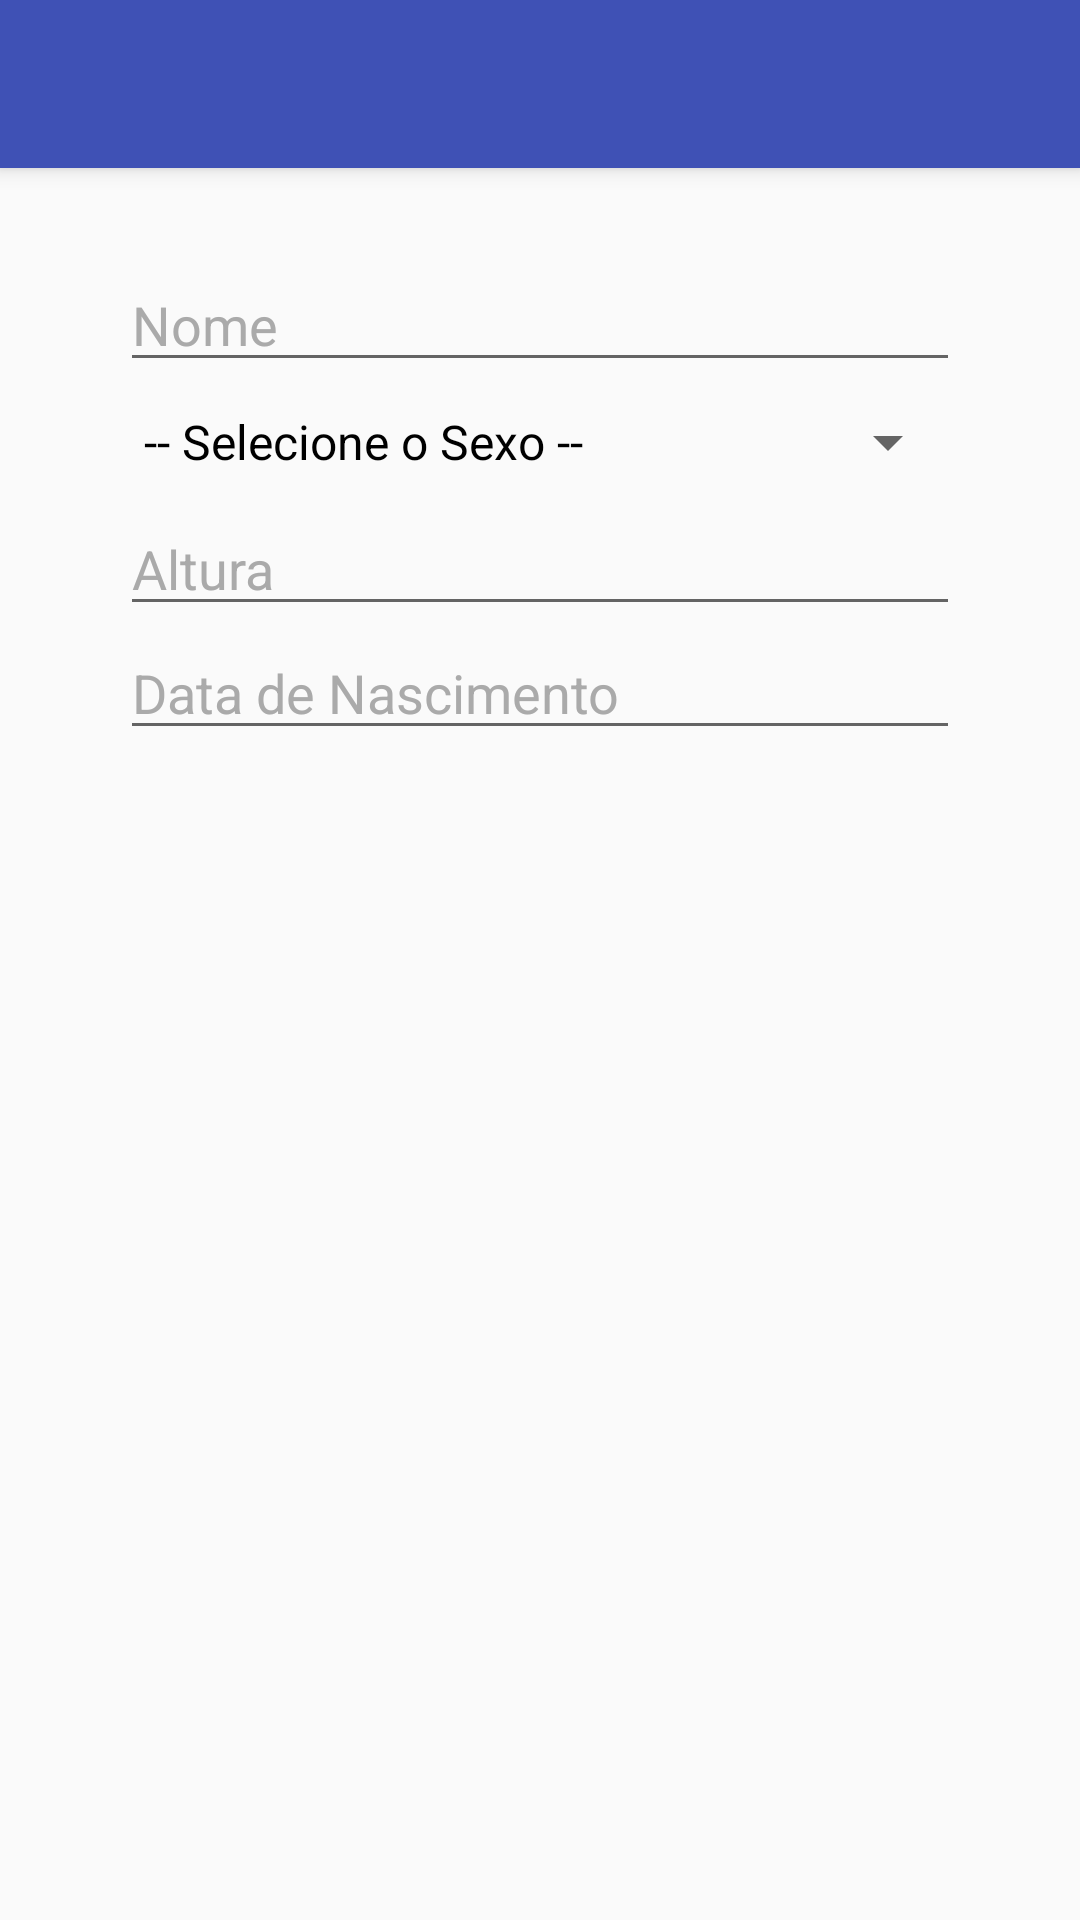

Android layout source for this screen:
<!-- AndroidManifest.xml: activity theme AppTheme.NoActionBar -->
<!-- res/layout/activity_usuario.xml -->
<?xml version="1.0" encoding="utf-8"?>
<androidx.coordinatorlayout.widget.CoordinatorLayout xmlns:android="http://schemas.android.com/apk/res/android"
    xmlns:app="http://schemas.android.com/apk/res-auto"
    xmlns:tools="http://schemas.android.com/tools"
    android:layout_width="match_parent"
    android:layout_height="match_parent"
    android:fitsSystemWindows="true"

    android:theme="@style/Theme.AppCompat"
    tools:context="fandradetecinfo.com.meupeso.Views.UsuarioActivity">

    <com.google.android.material.appbar.AppBarLayout
        android:layout_width="match_parent"
        android:layout_height="wrap_content"
        android:theme="@style/AppTheme.AppBarOverlay">

        <Toolbar
            android:id="@+id/toolbarUsuario"
            android:layout_width="match_parent"
            android:background="@color/colorPrimary"
            app:popupTheme="@style/AppTheme.PopupOverlay"
            android:layout_height="match_parent" />

    </com.google.android.material.appbar.AppBarLayout>

    <include layout="@layout/content_usuario" />

</androidx.coordinatorlayout.widget.CoordinatorLayout>
<!-- res/layout/content_usuario.xml (included above) -->
<?xml version="1.0" encoding="utf-8"?>
<RelativeLayout xmlns:android="http://schemas.android.com/apk/res/android"
    xmlns:app="http://schemas.android.com/apk/res-auto"
    xmlns:tools="http://schemas.android.com/tools"
    android:layout_width="match_parent"
    android:layout_height="match_parent"
    android:paddingBottom="@dimen/activity_vertical_margin"
    android:paddingLeft="@dimen/activity_horizontal_margin"
    android:paddingRight="@dimen/activity_horizontal_margin"
    android:paddingTop="@dimen/activity_vertical_margin"
	android:theme="@style/AppTheme"
    app:layout_behavior="@string/appbar_scrolling_view_behavior"
    tools:context="fandradetecinfo.com.meupeso.Views.UsuarioActivity"
    tools:showIn="@layout/activity_usuario">

    <ScrollView
        android:layout_width="wrap_content"
        android:layout_height="wrap_content"
        android:id="@+id/scrollViewUsuario" >

        <FrameLayout
            android:layout_width="match_parent"
            android:layout_height="match_parent"
			tools:ignore="ScrollViewSize">

            <RelativeLayout
                android:layout_width="match_parent"
                android:layout_height="match_parent">

		    <EditText
				android:layout_width="match_parent"
		        android:layout_height="wrap_content"
		        android:inputType="text"
		        android:ems="10"
		        android:id="@+id/txtUsrNome"
		        android:hint="@string/nome"
				android:maxLines="1" />

		    <Spinner
				android:id="@+id/spnUsrSexo"
		        android:layout_width="match_parent"
		        android:layout_height="40dp"
		        android:layout_below="@+id/txtUsrNome"
		        android:entries="@array/list_sexo" />

		    <EditText
				android:id="@+id/txtUsrAltura"
		        android:layout_width="match_parent"
		        android:layout_height="wrap_content"
		        android:layout_below="@+id/spnUsrSexo"
		        android:ems="10"
		        android:hint="@string/altura"
		        android:inputType="numberDecimal"

				android:maxLines="1" />

		    <EditText
				android:id="@+id/txtUsrData"
		        android:layout_width="match_parent"
		        android:layout_height="wrap_content"
		        android:layout_below="@+id/txtUsrAltura"

		        android:ems="10"
		        android:hint="@string/data_de_nascimento"
		        android:inputType="date" />
	
            </RelativeLayout>
        </FrameLayout>
    </ScrollView>

</RelativeLayout>
<!-- resources referenced by this layout -->
<resources>
  <string-array name="list_sexo">
          <item>-- Selecione o Sexo --</item>
          <item>Masculino</item>
          <item>Feminino</item>
      </string-array>
  <color name="colorPrimary">#3f51b5</color>
  <dimen name="activity_horizontal_margin">40dp</dimen>
  <dimen name="activity_vertical_margin">30dp</dimen>
  <string name="altura">Altura</string>
  <string name="data_de_nascimento">Data de Nascimento</string>
  <string name="nome">Nome</string>
  <style name="AppTheme" parent="Theme.AppCompat.Light.DarkActionBar">
          
              <item name="colorPrimary">@color/colorPrimary</item>
              
              <item name="android:textColor">@color/colorBlack</item>
              <item name="android:textColorHint">@color/colorGray</item>
              <item name="android:editTextColor">@color/colorBlack</item>
              <item name="colorAccent">@color/colorAccent</item>
      </style>
  <style name="AppTheme.AppBarOverlay" parent="ThemeOverlay.AppCompat.Dark.ActionBar" />
  <style name="AppTheme.PopupOverlay" parent="ThemeOverlay.AppCompat.Light" />
  <style name="AppTheme.NoActionBar" parent="AppTheme">
          <item name="windowActionBar">false</item>
          <item name="windowNoTitle">true</item>
          <item name="android:windowDrawsSystemBarBackgrounds">true</item>
      </style>
  <color name="colorBlack">#000000</color>
  <color name="colorGray">#AAAAAA</color>
  <color name="colorAccent">#ff4081</color>
</resources>
